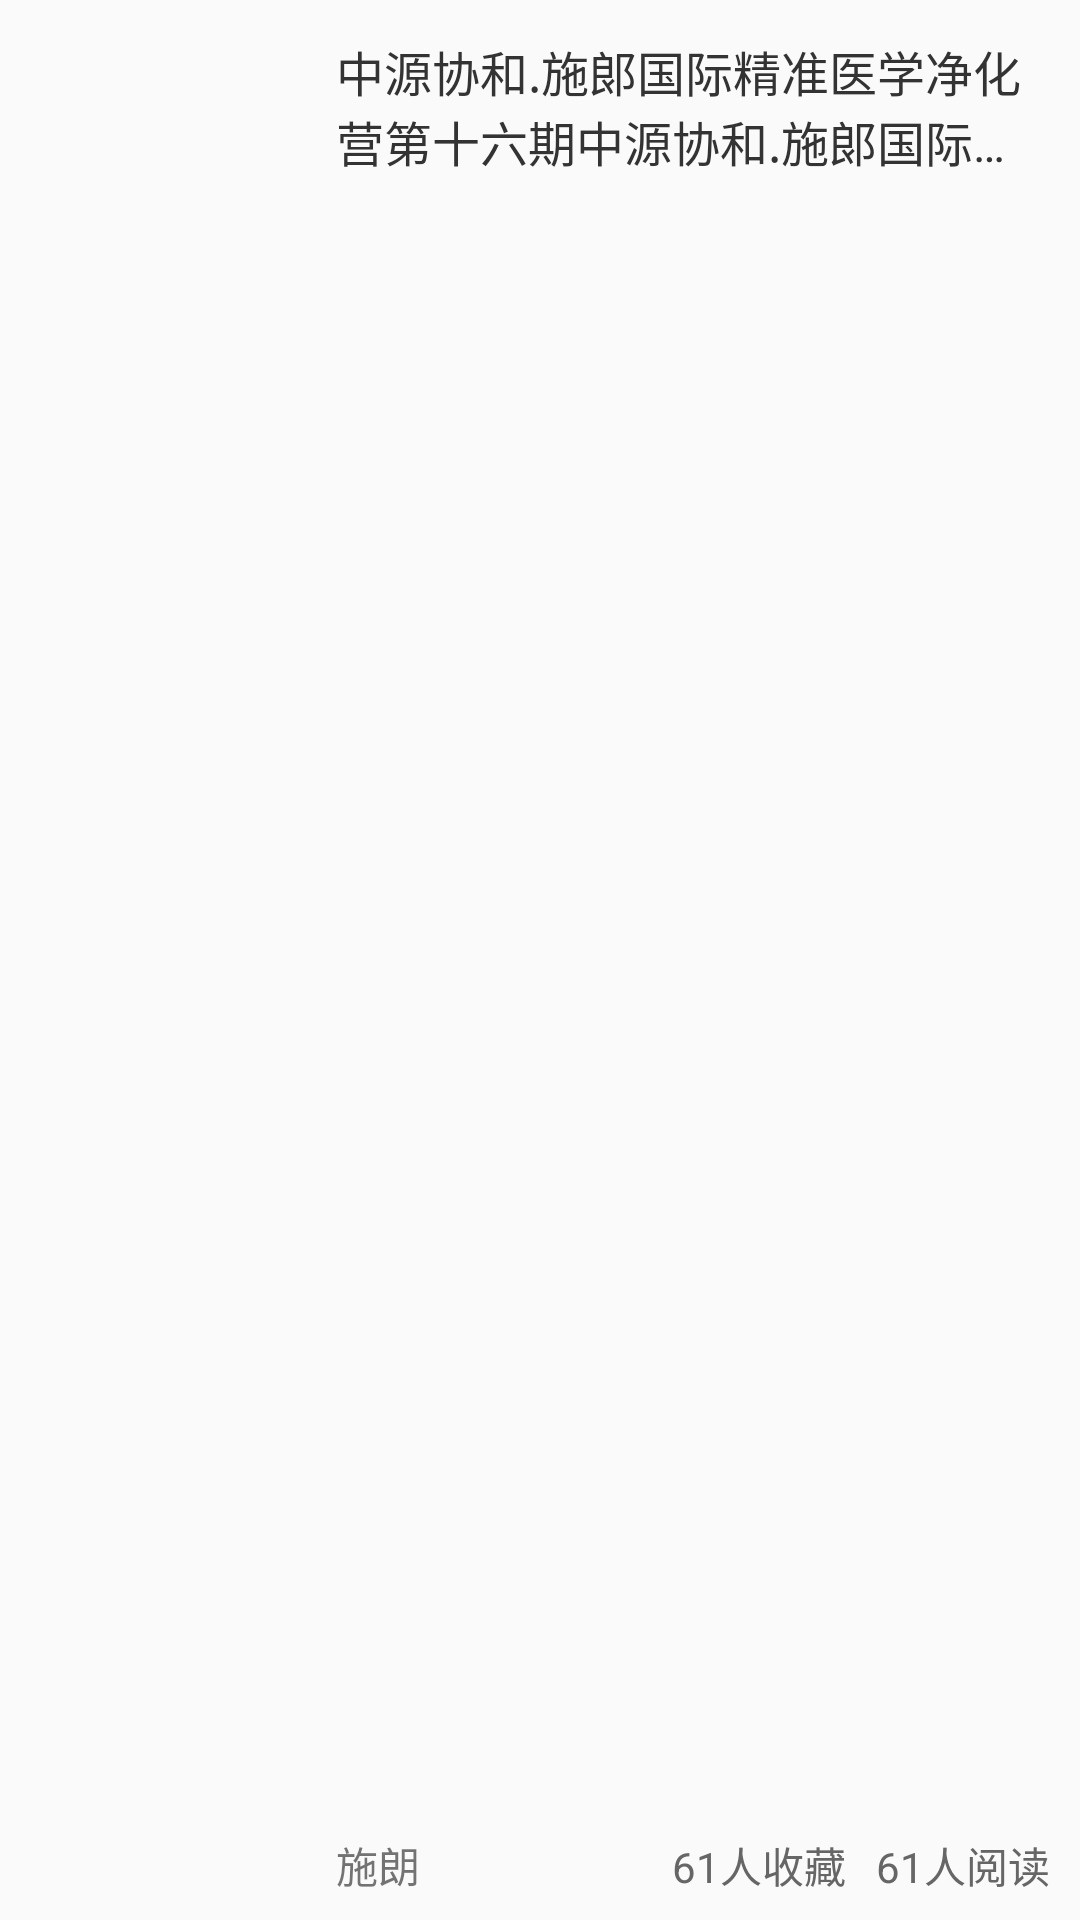

Write the Android layout XML for this screen, with the resource values it uses.
<!-- AndroidManifest.xml: application theme AppTheme -->
<!-- res/layout/adapter_health_hot.xml -->
<?xml version="1.0" encoding="utf-8"?>

<LinearLayout xmlns:android="http://schemas.android.com/apk/res/android"
    android:layout_width="match_parent"
    android:layout_height="90dp"
    android:orientation="horizontal"
    android:paddingBottom="8dp"
    android:paddingTop="12dp" >

    <ImageView
        android:id="@+id/iv_image"
        android:layout_width="92dp"
        android:layout_height="70dp"
        android:layout_marginLeft="10dp"
        android:scaleType="fitXY"
        android:src="@drawable/bg_default_icon" />

    <LinearLayout
        android:layout_width="match_parent"
        android:layout_height="match_parent"
        android:layout_marginRight="10dp"
        android:orientation="vertical" >

        <TextView
            android:id="@+id/ada_hot_title"
            android:layout_width="match_parent"
            android:layout_height="wrap_content"
            android:layout_gravity="top"
            android:layout_marginLeft="10dp"
            android:ellipsize="end"
            android:gravity="top"
            android:maxLines="2"
            android:text="中源协和.施郎国际精准医学净化营第十六期中源协和.施郎国际精准医学净化营第十六期"
            android:textColor="@color/black3"
            android:textSize="16sp" />

        <LinearLayout
            android:layout_width="wrap_content"
            android:layout_height="match_parent"
            android:gravity="bottom"
            android:orientation="horizontal" >

            <TextView
                android:layout_width="wrap_content"
                android:layout_height="wrap_content"
                android:layout_marginLeft="10dp"
                android:text="施朗" />

            <View
                android:layout_width="0dp"
                android:layout_height="0dp"
                android:layout_weight="1" />

            <TextView
                android:id="@+id/ada_hot_collect"
                android:layout_width="wrap_content"
                android:layout_height="wrap_content"
                android:text="61人收藏"
                android:textColor="@color/black6"
                android:textSize="14sp" />

            <TextView
                android:id="@+id/ada_hot_read"
                android:layout_width="wrap_content"
                android:layout_height="wrap_content"
                android:layout_marginLeft="10dp"
                android:text="61人阅读"
                android:textColor="@color/black6"
                android:textSize="14sp" />
        </LinearLayout>
    </LinearLayout>

</LinearLayout>
<!-- resources referenced by this layout -->
<resources>
  <color name="black3">#333333</color>
  <color name="black6">#666666</color>
  <style name="AppTheme" parent="AppBaseTheme">
          
      </style>
  <style name="AppBaseTheme" parent="Theme.AppCompat.Light">
          
      </style>
</resources>
